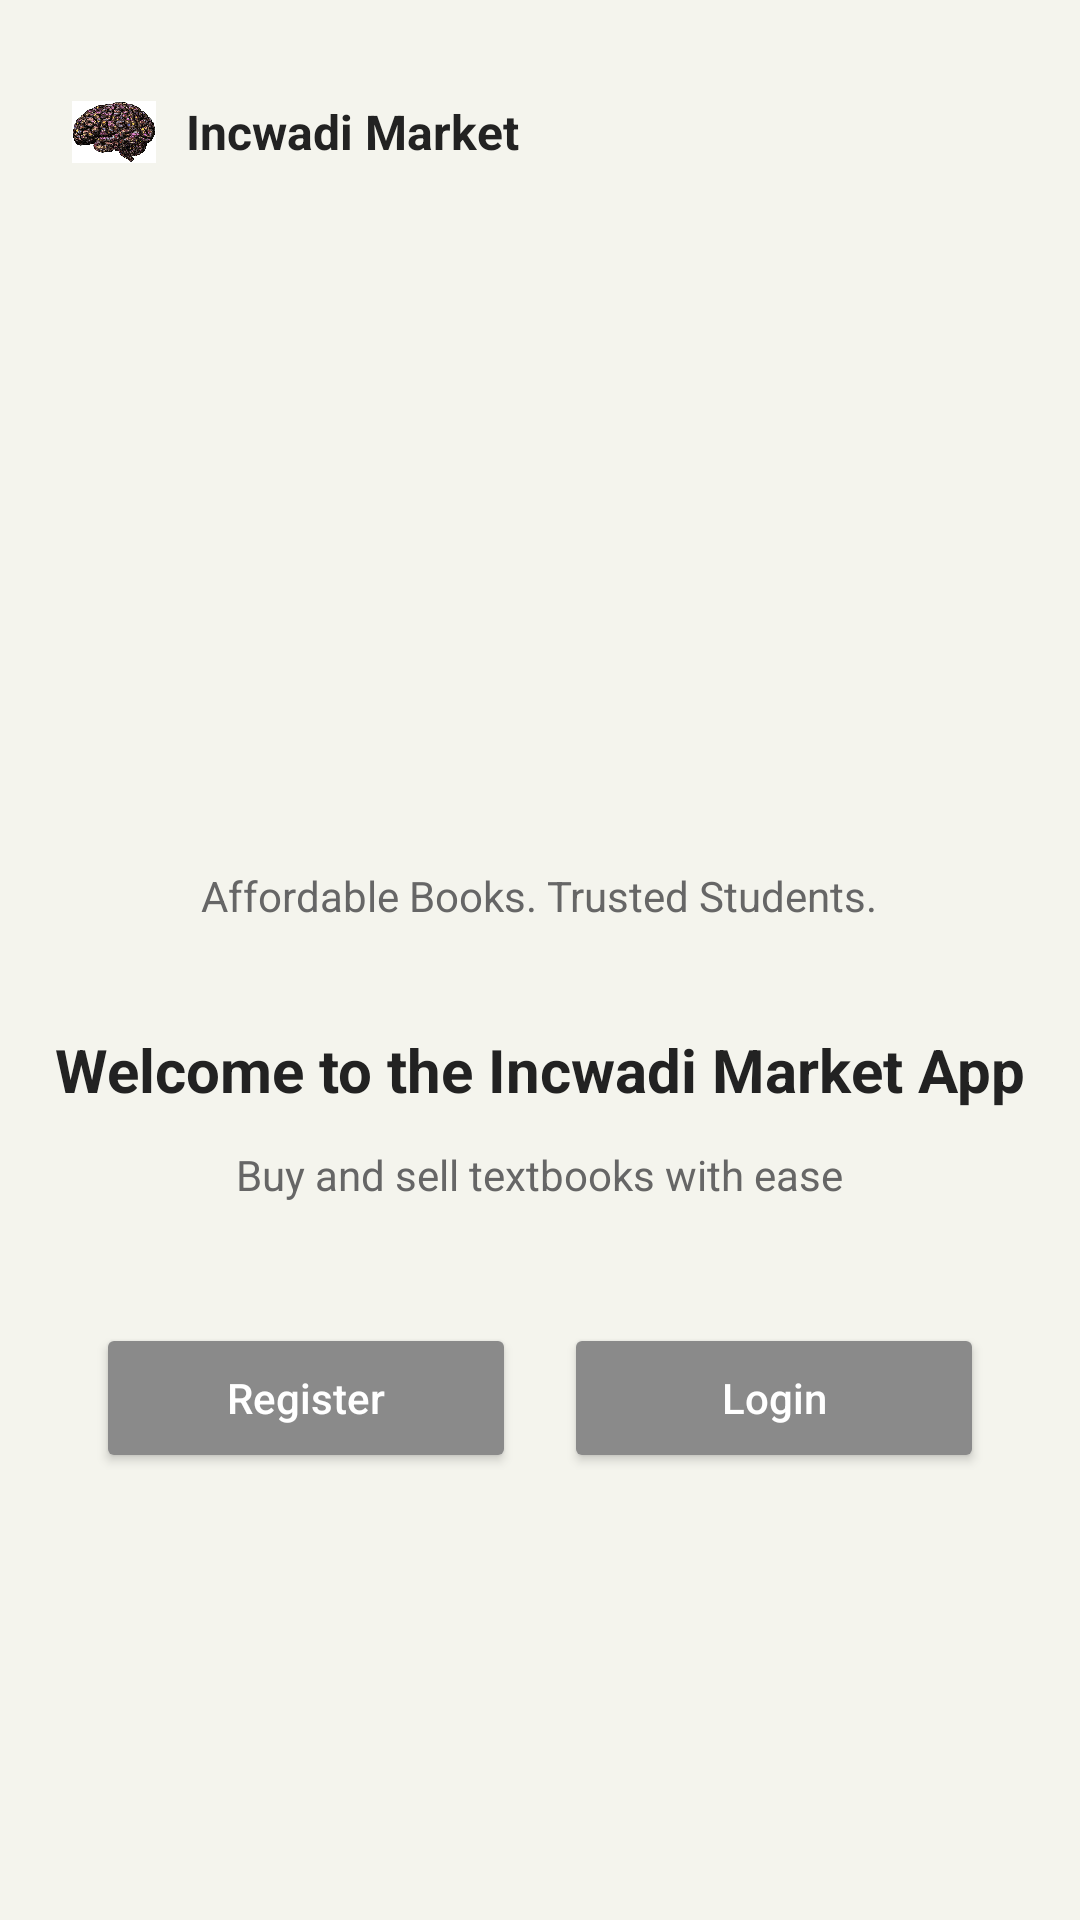

Produce the Android XML layout that renders to this screen, including the resource entries it uses.
<!-- AndroidManifest.xml: application theme Theme.IncwadiMarket -->
<!-- res/layout/activity_welcome_screen.xml -->
<?xml version="1.0" encoding="utf-8"?>
<androidx.constraintlayout.widget.ConstraintLayout
    xmlns:android="http://schemas.android.com/apk/res/android"
    xmlns:app="http://schemas.android.com/apk/res-auto"
    xmlns:tools="http://schemas.android.com/tools"
    android:layout_width="match_parent"
    android:layout_height="match_parent"
    android:background="@color/primaryBackground"
    tools:context=".WelcomeScreen">

    

    <LinearLayout
        android:id="@+id/topBar"
        android:layout_width="wrap_content"
        android:layout_height="wrap_content"
        android:orientation="horizontal"
        android:gravity="center_vertical"
        android:layout_marginTop="30dp"
        android:layout_marginStart="24dp"
        app:layout_constraintTop_toTopOf="parent"
        app:layout_constraintStart_toStartOf="parent">

        <ImageView
            android:layout_width="28dp"
            android:layout_height="28dp"
            android:src="@drawable/logo" />

        <TextView
            android:layout_width="wrap_content"
            android:layout_height="wrap_content"
            android:text="Incwadi Market"
            android:textSize="16sp"
            android:textStyle="bold"
            android:textColor="@color/darkText"
            android:layout_marginStart="10dp"/>

    </LinearLayout>

    

    <LinearLayout
        android:id="@+id/centerContent"
        android:layout_width="wrap_content"
        android:layout_height="wrap_content"
        android:orientation="vertical"
        android:gravity="center"
        app:layout_constraintTop_toTopOf="parent"
        app:layout_constraintBottom_toBottomOf="parent"
        app:layout_constraintStart_toStartOf="parent"
        app:layout_constraintEnd_toEndOf="parent">

        <ImageView
            android:layout_width="120dp"
            android:layout_height="120dp"
            android:layout_marginBottom="20dp"
            android:src="@drawable/bookstoreapp_logo" />

        <TextView
            android:layout_width="wrap_content"
            android:layout_height="wrap_content"
            android:text="Affordable Books. Trusted Students."
            android:textSize="14sp"
            android:textColor="@color/lightText"
            android:layout_marginBottom="35dp"/>

        <TextView
            android:layout_width="wrap_content"
            android:layout_height="wrap_content"
            android:text="Welcome to the Incwadi Market App"
            android:textSize="20sp"
            android:textStyle="bold"
            android:textColor="@color/darkText"
            android:layout_marginBottom="12dp"/>

        <TextView
            android:layout_width="wrap_content"
            android:layout_height="wrap_content"
            android:text="Buy and sell textbooks with ease"
            android:textSize="14sp"
            android:textColor="@color/lightText"
            android:layout_marginBottom="40dp"/>

        

        <LinearLayout
            android:layout_width="wrap_content"
            android:layout_height="wrap_content"
            android:orientation="horizontal">

            <Button
                android:id="@+id/btnRegister"
                android:layout_width="140dp"
                android:layout_height="50dp"
                android:text="Register"
                android:textAllCaps="false"
                android:textColor="@color/white"
                android:backgroundTint="@color/buttonGray"/>

            <Space
                android:layout_width="16dp"
                android:layout_height="wrap_content"/>

            <Button
                android:id="@+id/btnLogin"
                android:layout_width="140dp"
                android:layout_height="50dp"
                android:text="Login"
                android:textAllCaps="false"
                android:textColor="@color/white"
                android:backgroundTint="@color/buttonGray"/>

        </LinearLayout>

    </LinearLayout>

</androidx.constraintlayout.widget.ConstraintLayout>
<!-- resources referenced by this layout -->
<resources>
  <color name="buttonGray">#8A8A8A</color>
  <color name="darkText">#222222</color>
  <color name="lightText">#666666</color>
  <color name="primaryBackground">#F4F4ED</color>
  <color name="white">#FFFFFF</color>
  <!-- drawable logo: jpg bitmap (drawable, 181910 bytes) -->
  <style name="Theme.IncwadiMarket" parent="Base.Theme.IncwadiMarket" />
  <style name="Base.Theme.IncwadiMarket" parent="Theme.Material3.DayNight.NoActionBar">
          
          
          <item name="colorPrimary">@color/buttonGray</item>
          <item name="colorPrimaryVariant">@color/buttonGray</item>
          <item name="colorOnPrimary">@color/white</item>
  
          <item name="android:statusBarColor">@color/primaryBackground</item>
          <item name="android:windowBackground">@color/primaryBackground</item>
      </style>
</resources>
